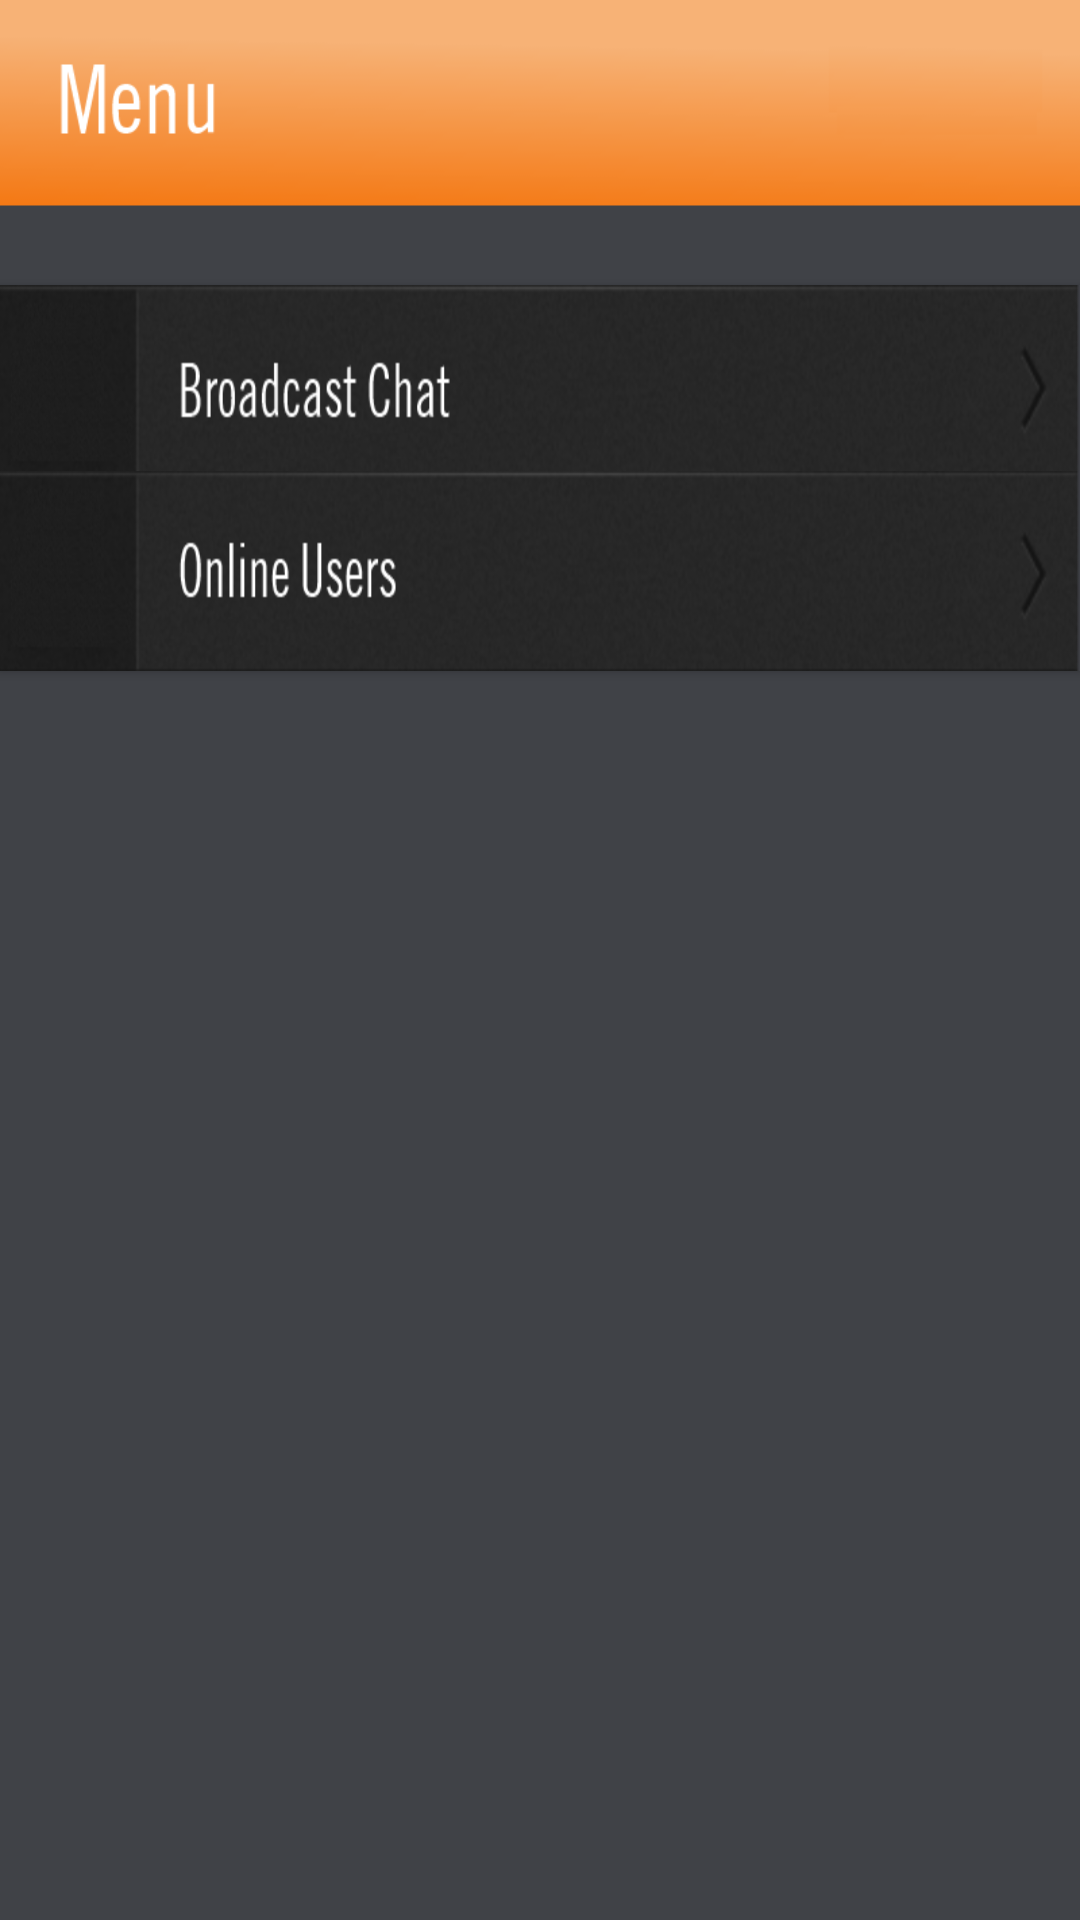

Write the Android layout XML for this screen, with the resource values it uses.
<!-- AndroidManifest.xml: fallback theme Theme.MaterialComponents.DayNight.NoActionBar -->
<!-- res/layout/menu.xml -->
<?xml version="1.0" encoding="utf-8"?>

<LinearLayout xmlns:android="http://schemas.android.com/apk/res/android"
    android:id="@+id/LinearLayout1"
    android:layout_width="match_parent"
    android:layout_height="match_parent"
    android:background="@drawable/menubackgroundc1"
    android:gravity="center_horizontal"
    android:orientation="vertical" >

    <Button
        android:id="@+id/bSignout"
        android:layout_width="47dp"
        android:layout_height="30dp"
        android:layout_marginLeft="250dp"
        android:layout_marginTop="10dp"
        android:background="@drawable/signoutbutton" />

    <Button
        android:id="@+id/bBroadCastChat"
        android:layout_width="match_parent"
        android:layout_height="wrap_content"
        android:layout_marginBottom="50dp"
        android:layout_marginTop="55dp"
        android:background="@drawable/broadcastchatbutton"
        android:visibility="visible" />

    <Button
        android:id="@+id/bOnlineUsers"
        android:layout_width="match_parent"
        android:layout_height="wrap_content"
        android:layout_marginTop="-55dp"
        android:background="@drawable/onlineusersbutton" />

</LinearLayout>
<!-- resources referenced by this layout -->
<resources>
  <!-- drawable broadcastchatbutton: png bitmap (drawable-hdpi, 26560 bytes) -->
  <!-- drawable menubackgroundc1: png bitmap (drawable-hdpi, 14935 bytes) -->
  <!-- drawable onlineusersbutton: png bitmap (drawable-hdpi, 26053 bytes) -->
  <!-- drawable signoutbutton: png bitmap (drawable-hdpi, 5110 bytes) -->
</resources>
